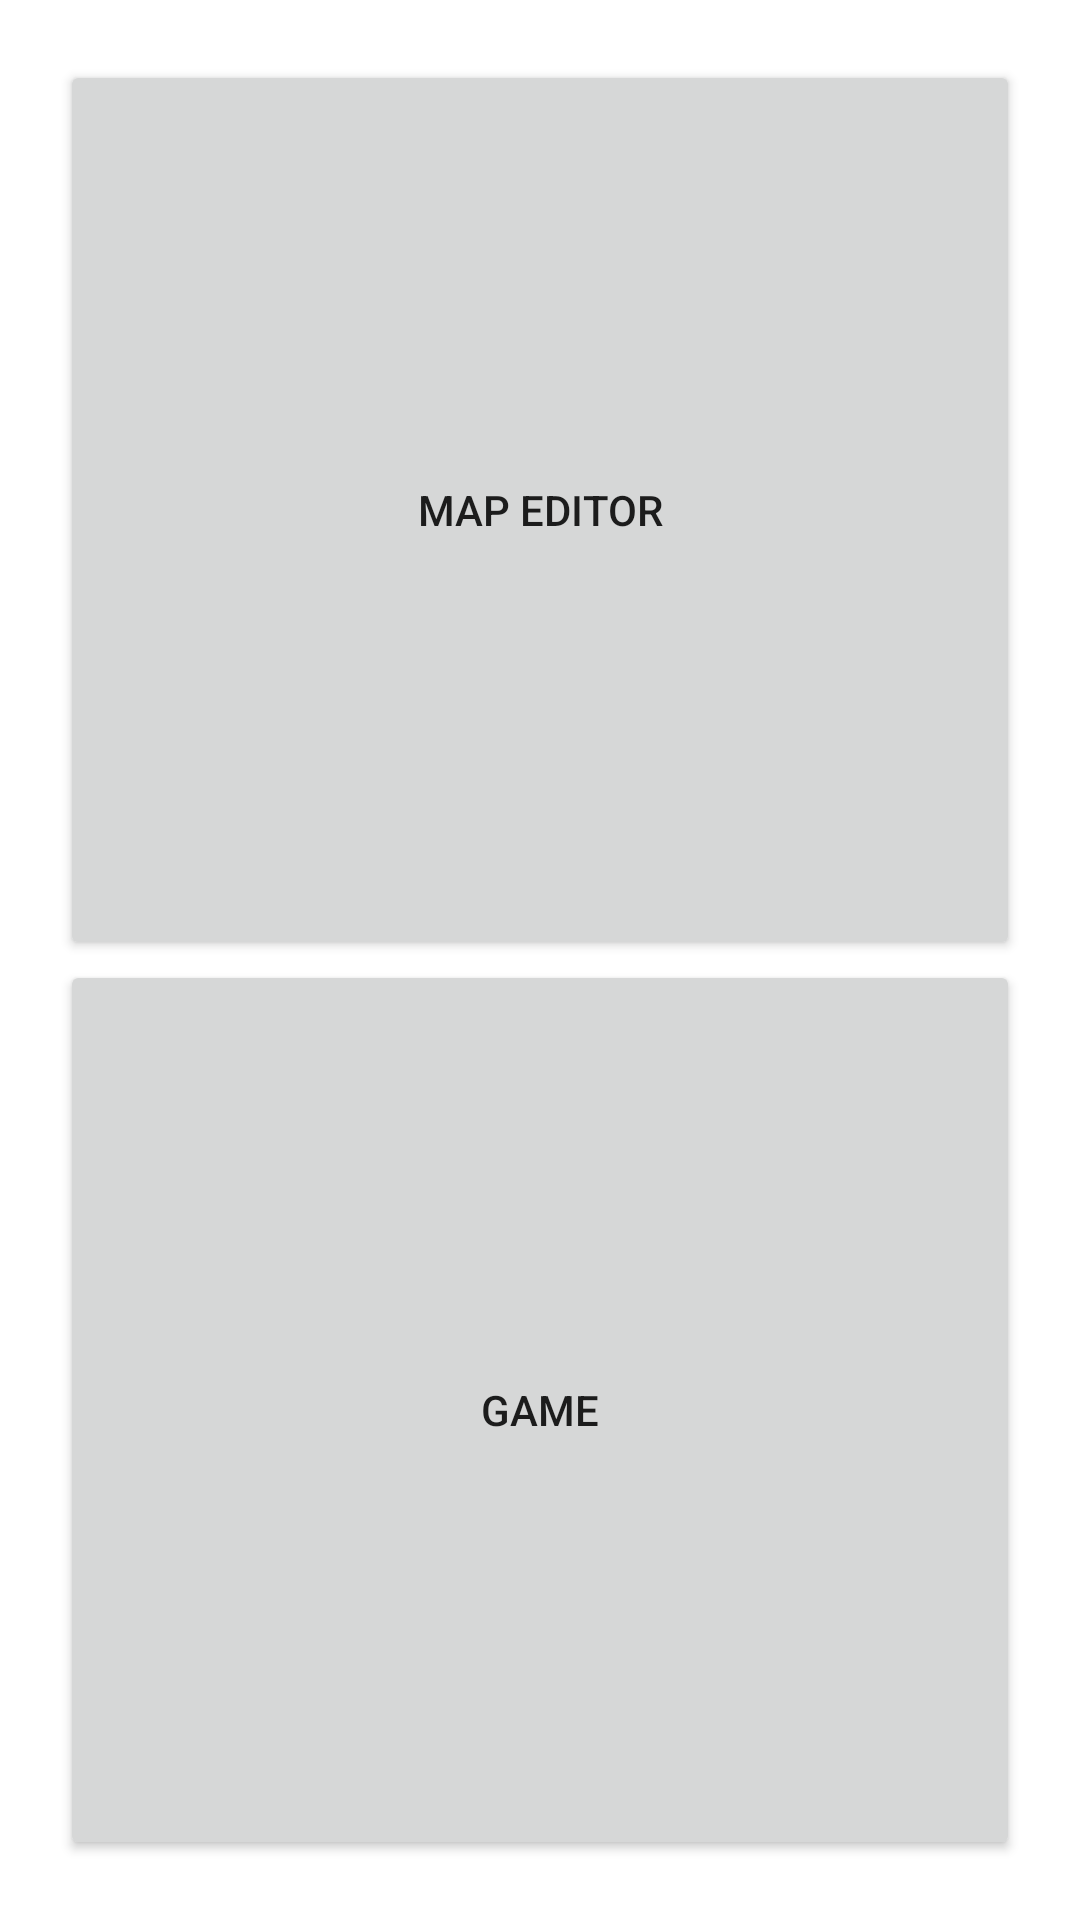

This screen was rendered from an Android layout file. Write that file and the resources it references.
<!-- AndroidManifest.xml: application theme Theme.BallAndPlate -->
<!-- res/layout/activity_main.xml -->
<?xml version="1.0" encoding="utf-8"?>
<androidx.constraintlayout.widget.ConstraintLayout xmlns:android="http://schemas.android.com/apk/res/android"
    xmlns:app="http://schemas.android.com/apk/res-auto"
    xmlns:tools="http://schemas.android.com/tools"
    android:layout_width="match_parent"
    android:layout_height="match_parent"
    tools:context=".MainActivity">

    <LinearLayout
        android:layout_width="match_parent"
        android:layout_height="match_parent"
        android:orientation="vertical"
        android:padding="20dp">
        <Button
            android:layout_width="match_parent"
            android:layout_height="match_parent"
            android:id="@+id/mapEditorButton"
            android:layout_weight="1"
            android:text="Map Editor">
        </Button>
        <Button
            android:layout_width="match_parent"
            android:layout_height="match_parent"
            android:id="@+id/gameButton"
            android:layout_weight="1"
            android:text="Game">
        </Button>
    </LinearLayout>

</androidx.constraintlayout.widget.ConstraintLayout>
<!-- resources referenced by this layout -->
<resources>
  <style name="Theme.BallAndPlate" parent="Theme.MaterialComponents.DayNight.DarkActionBar">
          
          <item name="colorPrimary">@color/purple_500</item>
          <item name="colorPrimaryVariant">@color/purple_700</item>
          <item name="colorOnPrimary">@color/white</item>
          
          <item name="colorSecondary">@color/teal_200</item>
          <item name="colorSecondaryVariant">@color/teal_700</item>
          <item name="colorOnSecondary">@color/black</item>
          
          <item name="android:statusBarColor" tools:targetApi="l">?attr/colorPrimaryVariant</item>
          
      </style>
  <!-- not gathered from this repository: default colours our renderer supplied (Android Studio template values) -->
  <color name="purple_500">#FF6200EE</color>
  <color name="purple_700">#FF3700B3</color>
  <color name="teal_200">#FF03DAC5</color>
  <color name="teal_700">#FF018786</color>
  <color name="black">#FF000000</color>
  <color name="white">#FFFFFFFF</color>
</resources>
